The GitHub repository fauzanaqil/combination-deep-transfer-learning contains a labelled image folder "dataset-glomeruli" with 3 categories: focal, normal, sclerosed. Examples follow, each with its label.

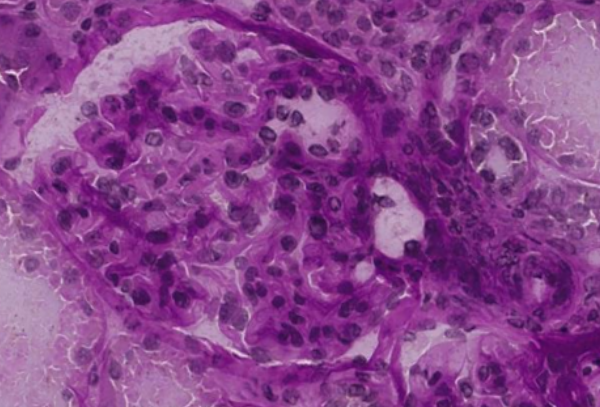
Label: normal

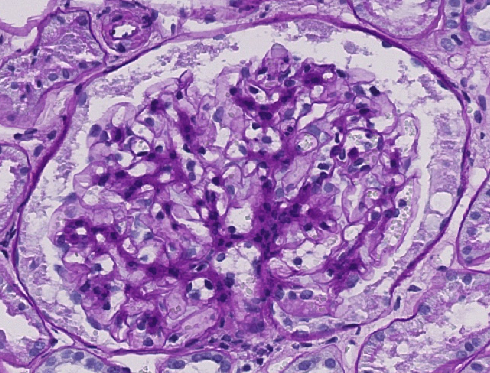
Label: sclerosed

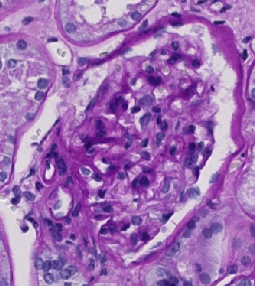
Label: sclerosed

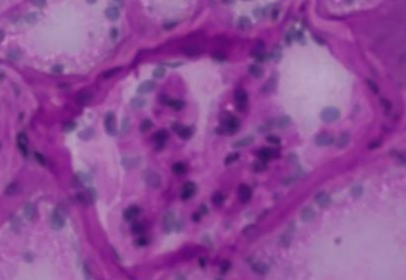
Label: focal

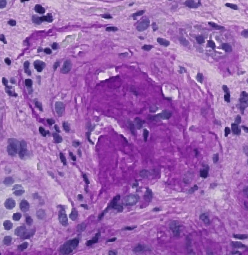
Label: focal

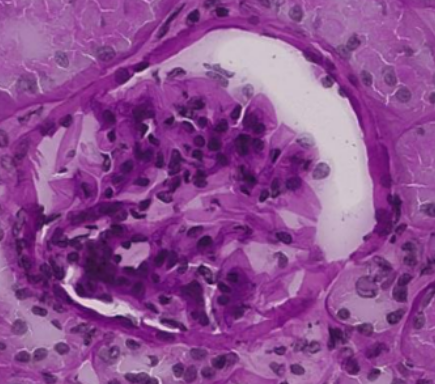
Label: normal
